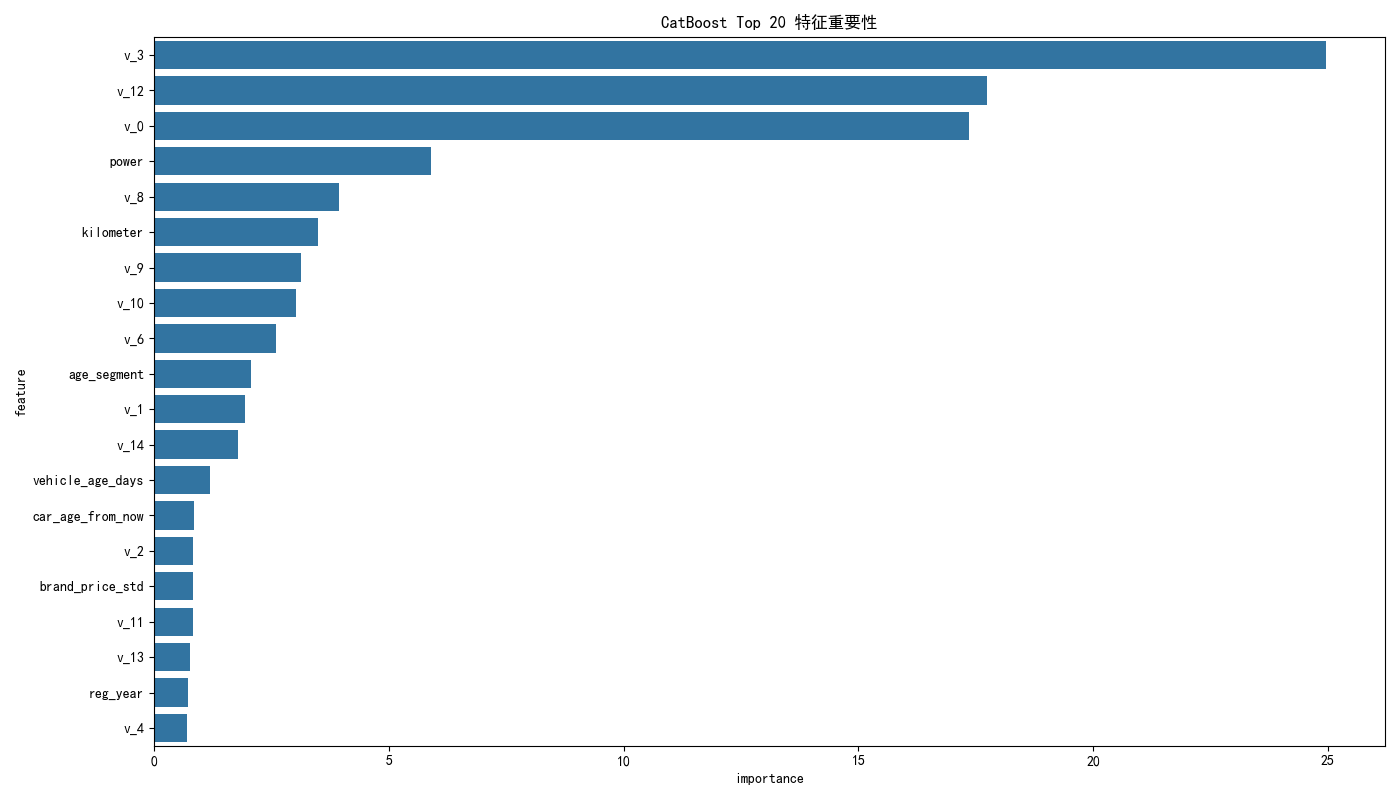

The data file committed next to this chart (first rows):
feature, importance
v_3, 24.97
v_12, 17.74
v_0, 17.35
power, 5.894
v_8, 3.947
kilometer, 3.497
v_9, 3.127
v_10, 3.034
v_6, 2.589
age_segment, 2.073
v_1, 1.945
v_14, 1.781
vehicle_age_days, 1.186
car_age_from_now, 0.8583
v_2, 0.8308
brand_price_std, 0.8223
v_11, 0.8212
v_13, 0.7763
reg_year, 0.7318
v_4, 0.7029
brand_price_count, 0.685
vehicle_age_years, 0.6443
v_5, 0.5938
model, 0.5934
notRepairedDamage, 0.3778
model_freq, 0.3681
km_per_year, 0.339
brand_price_median, 0.289
brand_freq, 0.2303
bodyType, 0.1824
fuelType, 0.1279
model_num, 0.122
brand_price_mean, 0.1097
v_7, 0.1016
brand_price_ratio, 0.08624
reg_month, 0.07601
bodyType_freq, 0.06708
notRepairedDamage_freq, 0.06269
regionCode, 0.05994
gearbox, 0.04741
brand, 0.04056
fuelType_freq, 0.03403
brand_model, 0.02586
creat_day, 0.02226
gearbox_freq, 0.01249
reg_day, 0.0104
is_new_car, 0.009385
creat_month, 0.007713
reg_season, 0.002916
power_outlier, 0.0009766
creat_season, 0.0005178
creat_year, 1.2926282338954916e-06
power_missing, 0.0
kilometer_missing, 0.0
v_0_missing, 0.0
v_14_missing, 0.0
v_13_missing, 0.0
v_12_missing, 0.0
v_11_missing, 0.0
v_9_missing, 0.0
... 11 more rows
